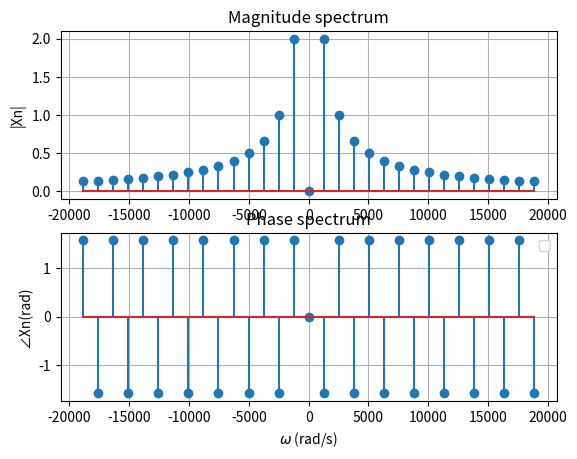
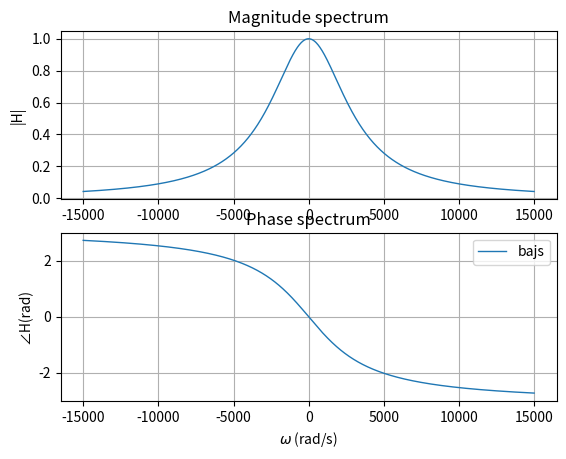

The matplotlib source for these figures, in order:
import numpy as np
import matplotlib.pyplot as plt
from scipy import signal

# -------------- TASK 1 -------------- #

n = 15                              # tidsintervallkonstant
T0 = 0.015
w0 = 400 * np.pi                    # 2 * np.pi / T0
n2 = np.arange(-n, n + 1, 1) 
wn = n2 * w0

Xn = np.zeros(len(n2), dtype=complex)
non_zeros = n2 != 0

Xn[non_zeros] = ((1j * (-1.0)**n2[non_zeros]) / (np.pi * n2[non_zeros]))*2*np.pi

# Create a plot with two rowes and one column
fig, ax = plt.subplots(2, 1)

# Plot magnitude spectrum
ax[0].stem(wn, np.abs(Xn))
ax[0].set_title("Magnitude spectrum")
#ax[0].set_xlabel('$\omega$ / rad / s')
ax[0].set_ylabel('|Xn|')
ax[0].grid()

# Plot phase spectrum
ax[1].stem(wn, np.angle(Xn))
ax[1].set_title("Phase spectrum")
ax[1].set_xlabel('$\omega$ (rad/s)')
ax[1].set_ylabel('∠Xn(rad)')
ax[1].grid()
plt.legend()
#plt.show()

# -------------- TASK 2 -------------- #

alpha = 1000*np.pi
dw = 30
w = np.arange(-n*1000, n*1000 + dw, dw)

# h = np.zeros(len(w), dtype=complex)
# non_zeros2 = w != 0
#h[non_zeros2]= (alpha**2)/(alpha + 1j*w[non_zeros2])**2

h = (alpha**2)/(alpha + 1j*w)**2

fig, ax = plt.subplots(2, 1)

# Plot magnitude spectrum
ax[0].plot(w, np.abs(h), linewidth=1, label="Hej")
ax[0].set_title("Magnitude spectrum")
#ax[0].set_xlabel('$\omega$ / rad / s')
ax[0].set_ylabel('|H|')
ax[0].grid()

# Plot phase spectrum
ax[1].plot(w, np.angle(h), linewidth=1, label="bajs")
ax[1].set_title("Phase spectrum")
ax[1].set_xlabel('$\omega$ (rad/s)')
ax[1].set_ylabel('∠H(rad)')
ax[1].grid()
plt.legend()
plt.show()
